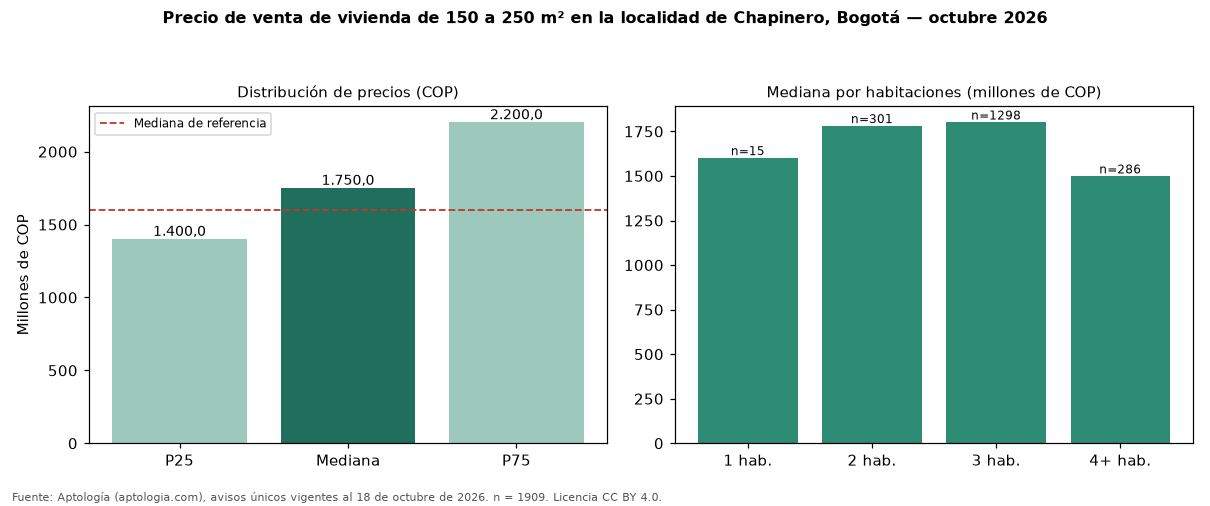

Values plotted in this chart, from the file beside it:
seccion, metrica, valor_cop, n
precio, p25, 1400000000, 1909
precio, mediana, 1750000000, 1909
precio, p75, 2200000000, 1909
cop_por_m2, p25, 7272727, 1909
cop_por_m2, mediana, 8823529, 1909
cop_por_m2, p75, 11006289, 1909
area, area_mediana_m2, 198.0, 1909
habitaciones, 1, 1600000000, 15
habitaciones, 2, 1780000000, 301
habitaciones, 3, 1800000000, 1298
habitaciones, 4+, 1497500000, 286
administracion, mediana, 1800000, 1653
estrato, moda, 6, 
parqueadero, porcentaje_con_parqueadero, 97.2, 1909
referencia, mediana_referencia, 1600000000, 6938
referencia, mediana_cop_por_m2_referencia, 9159953, 6938
